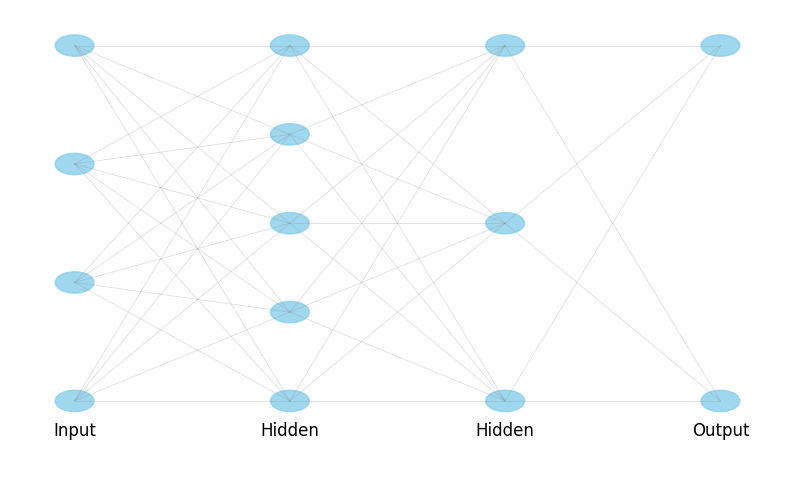
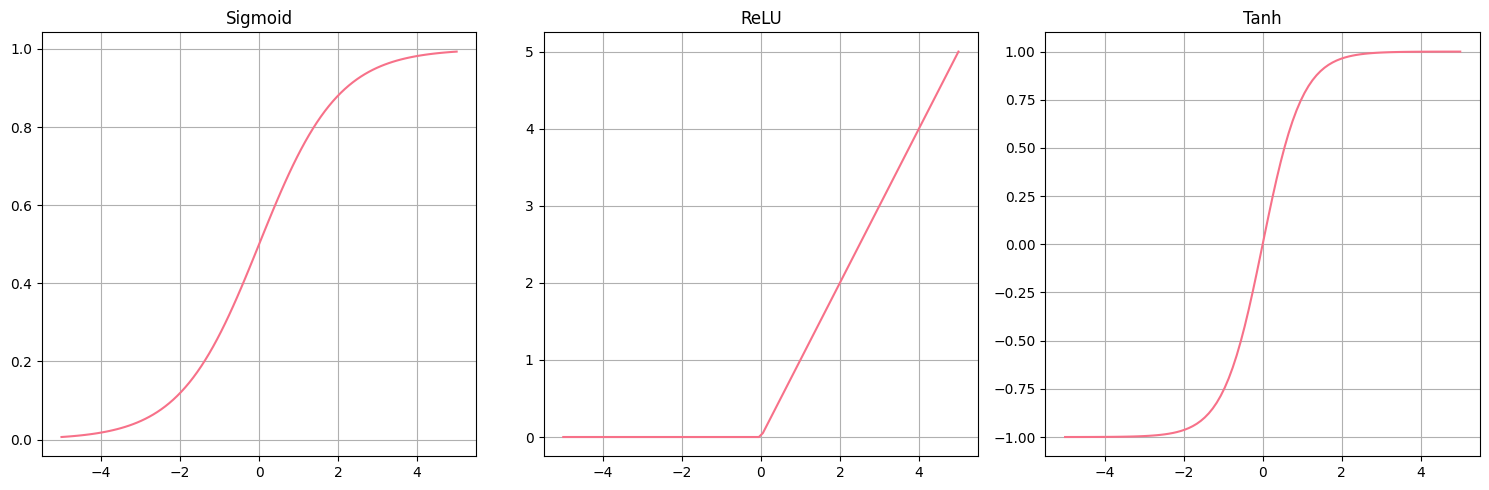
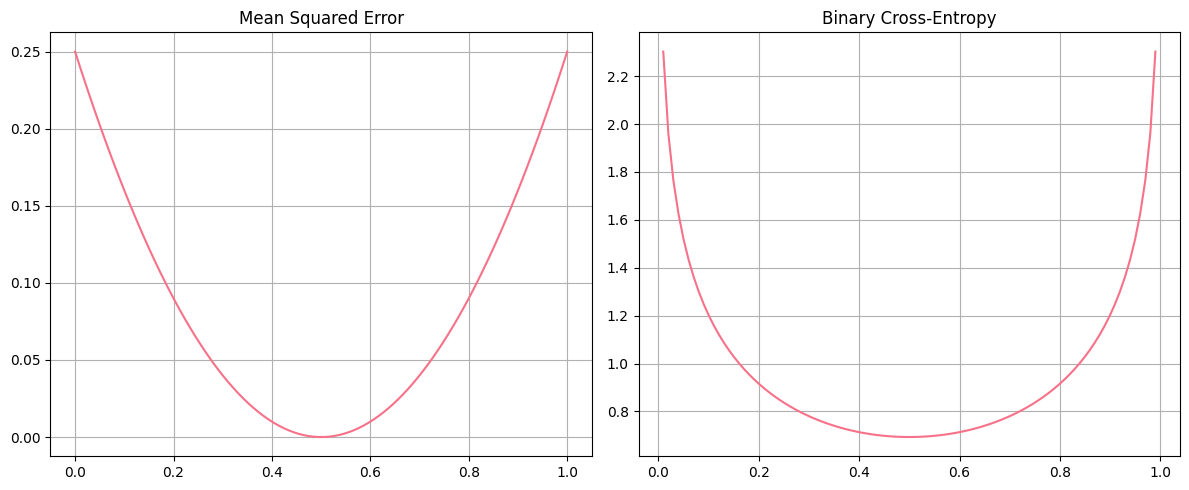
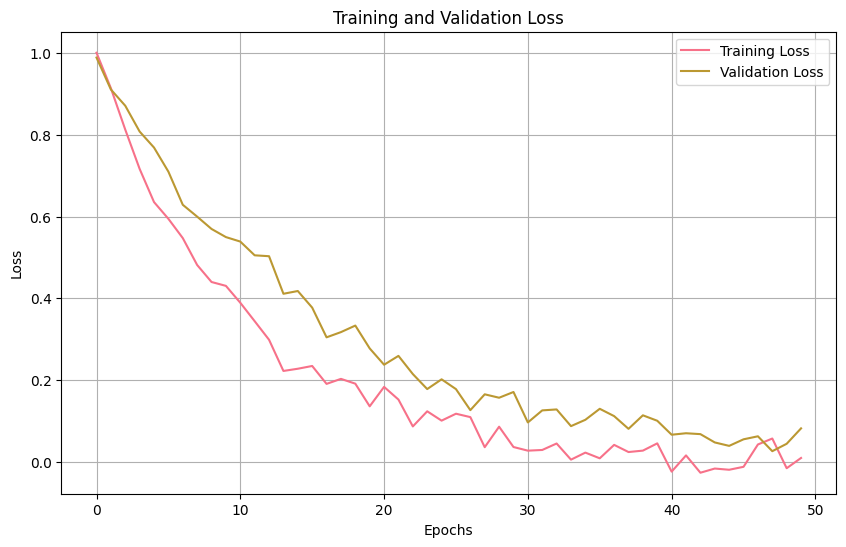
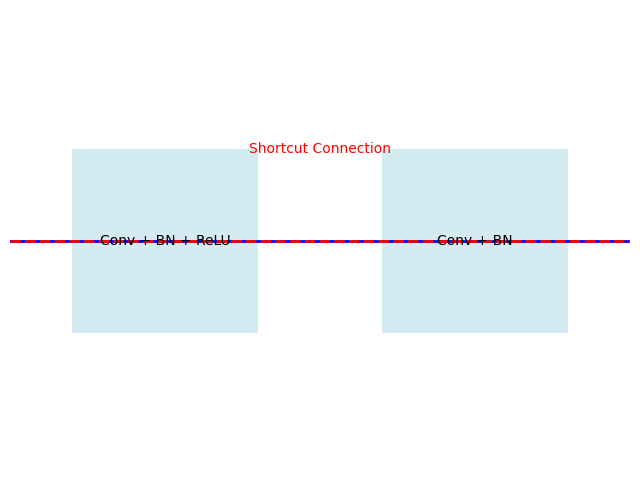
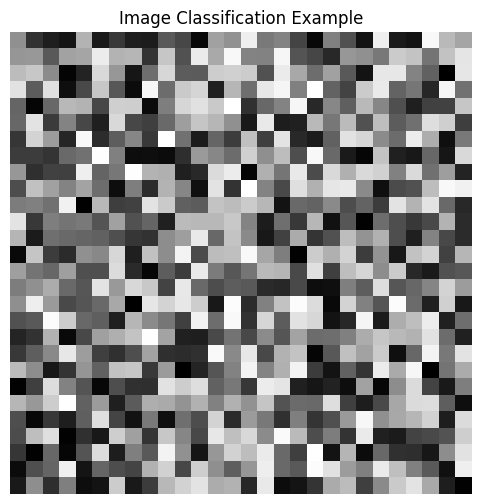
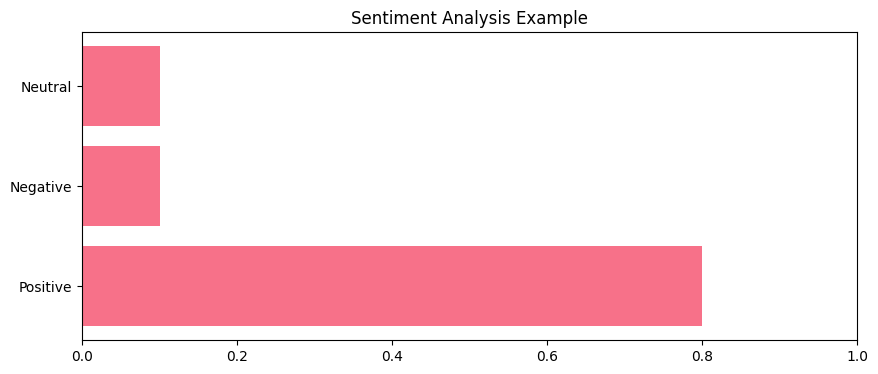
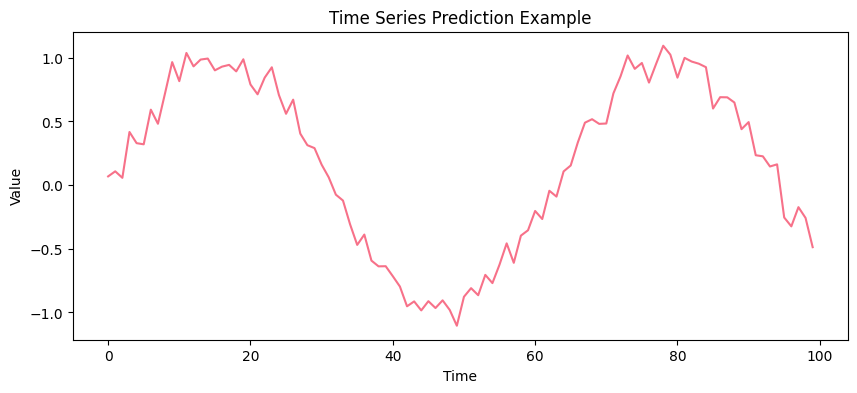

Python code for these plots, in order:
import os

import matplotlib.pyplot as plt
import numpy as np
import seaborn as sns
from matplotlib.patches import Circle, Rectangle

# Create assets directory if it doesn't exist
assets_dir = "assets"
os.makedirs(assets_dir, exist_ok=True)

# Set style
plt.style.use("default")
sns.set_palette("husl")


def save_fig(name):
    """Save figure with high resolution"""
    plt.savefig(f"{assets_dir}/{name}.png", dpi=300, bbox_inches="tight")
    plt.close()


# 1. Introduction Graphics
def create_neural_network_diagram():
    """Create a simple neural network diagram"""
    fig, ax = plt.subplots(figsize=(10, 6))

    # Draw layers
    layer_sizes = [4, 5, 3, 2]
    layer_positions = np.linspace(0, 1, len(layer_sizes))

    for i, (pos, size) in enumerate(zip(layer_positions, layer_sizes)):
        # Draw neurons
        neuron_positions = np.linspace(0, 1, size)
        for j, neuron_pos in enumerate(neuron_positions):
            circle = Circle((pos, neuron_pos), 0.03, color="skyblue", alpha=0.8)
            ax.add_patch(circle)

            # Add connections
            if i < len(layer_sizes) - 1:
                next_pos = layer_positions[i + 1]
                next_size = layer_sizes[i + 1]
                next_positions = np.linspace(0, 1, next_size)
                for next_pos_y in next_positions:
                    ax.plot(
                        [pos, next_pos],
                        [neuron_pos, next_pos_y],
                        "gray",
                        alpha=0.3,
                        linewidth=0.5,
                    )

    # Add labels
    layer_names = ["Input", "Hidden", "Hidden", "Output"]
    for i, (pos, name) in enumerate(zip(layer_positions, layer_names)):
        ax.text(pos, -0.1, name, ha="center", fontsize=12)

    ax.set_xlim(-0.1, 1.1)
    ax.set_ylim(-0.2, 1.1)
    ax.axis("off")
    save_fig("neural_network_diagram")


# 2. Math Foundation Graphics
def create_activation_functions():
    """Plot common activation functions"""
    x = np.linspace(-5, 5, 100)

    fig, axes = plt.subplots(1, 3, figsize=(15, 5))

    # Sigmoid
    sigmoid = 1 / (1 + np.exp(-x))
    axes[0].plot(x, sigmoid)
    axes[0].set_title("Sigmoid")
    axes[0].grid(True)

    # ReLU
    relu = np.maximum(0, x)
    axes[1].plot(x, relu)
    axes[1].set_title("ReLU")
    axes[1].grid(True)

    # Tanh
    tanh = np.tanh(x)
    axes[2].plot(x, tanh)
    axes[2].set_title("Tanh")
    axes[2].grid(True)

    plt.tight_layout()
    save_fig("activation_functions")


def create_loss_functions():
    """Plot common loss functions"""
    x = np.linspace(0, 1, 100)
    y_true = 0.5

    fig, axes = plt.subplots(1, 2, figsize=(12, 5))

    # MSE
    mse = (x - y_true) ** 2
    axes[0].plot(x, mse)
    axes[0].set_title("Mean Squared Error")
    axes[0].grid(True)

    # Binary Cross-Entropy
    bce = -(y_true * np.log(x) + (1 - y_true) * np.log(1 - x))
    axes[1].plot(x, bce)
    axes[1].set_title("Binary Cross-Entropy")
    axes[1].grid(True)

    plt.tight_layout()
    save_fig("loss_functions")


# 3. Implementation Graphics
def create_training_curves():
    """Create example training curves"""
    epochs = np.arange(50)
    train_loss = np.exp(-epochs / 10) + np.random.normal(0, 0.02, 50)
    val_loss = np.exp(-epochs / 15) + np.random.normal(0, 0.02, 50)

    plt.figure(figsize=(10, 6))
    plt.plot(epochs, train_loss, label="Training Loss")
    plt.plot(epochs, val_loss, label="Validation Loss")
    plt.xlabel("Epochs")
    plt.ylabel("Loss")
    plt.title("Training and Validation Loss")
    plt.legend()
    plt.grid(True)
    save_fig("training_curves")


# 4. Advanced Topics Graphics
def create_resnet_block():
    """Create ResNet block diagram"""
    fig, ax = plt.subplots(figsize=(8, 6))

    # Draw main path
    ax.plot([0, 1], [0.5, 0.5], "b-", linewidth=2)
    ax.plot([1, 2], [0.5, 0.5], "b-", linewidth=2)

    # Draw shortcut
    ax.plot([0, 2], [0.5, 0.5], "r--", linewidth=2)

    # Add blocks
    rect1 = Rectangle((0.2, 0.3), 0.6, 0.4, facecolor="lightblue", alpha=0.5)
    rect2 = Rectangle((1.2, 0.3), 0.6, 0.4, facecolor="lightblue", alpha=0.5)
    ax.add_patch(rect1)
    ax.add_patch(rect2)

    # Add labels
    ax.text(0.5, 0.5, "Conv + BN + ReLU", ha="center", va="center")
    ax.text(1.5, 0.5, "Conv + BN", ha="center", va="center")
    ax.text(1, 0.7, "Shortcut Connection", ha="center", va="center", color="red")

    ax.set_xlim(0, 2)
    ax.set_ylim(0, 1)
    ax.axis("off")
    save_fig("resnet_block")


# 5. Applications Graphics
def create_cv_nlp_ts_diagrams():
    """Create diagrams for CV, NLP, and Time Series applications"""
    # Computer Vision
    plt.figure(figsize=(8, 6))
    plt.imshow(np.random.rand(28, 28), cmap="gray")
    plt.title("Image Classification Example")
    plt.axis("off")
    save_fig("cv_example")

    # NLP
    plt.figure(figsize=(10, 4))
    text = "This product is amazing! I love it!"
    sentiment = 0.8
    plt.barh(["Positive", "Negative", "Neutral"], [sentiment, 0.1, 0.1])
    plt.title("Sentiment Analysis Example")
    plt.xlim(0, 1)
    save_fig("nlp_example")

    # Time Series
    plt.figure(figsize=(10, 4))
    t = np.arange(100)
    data = np.sin(t / 10) + np.random.normal(0, 0.1, 100)
    plt.plot(t, data)
    plt.title("Time Series Prediction Example")
    plt.xlabel("Time")
    plt.ylabel("Value")
    save_fig("ts_example")


# Generate all graphics
create_neural_network_diagram()
create_activation_functions()
create_loss_functions()
create_training_curves()
create_resnet_block()
create_cv_nlp_ts_diagrams()
